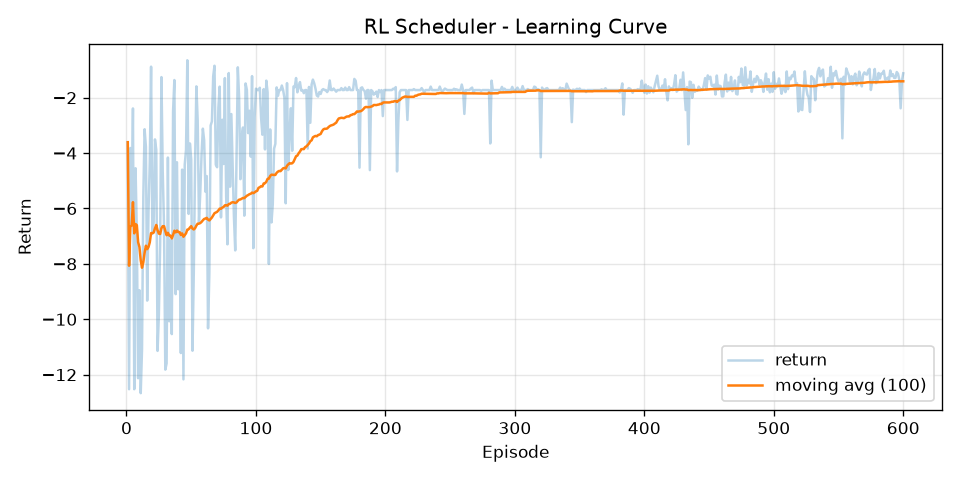

The table this chart was drawn from, first rows:
episode, return, return_ma100
1, -3.607, -3.607
2, -12.53, -8.066
3, -3.816, -6.649
4, -6.523, -6.618
5, -2.388, -5.772
6, -12.53, -6.897
7, -4.547, -6.562
8, -6.889, -6.603
9, -12.13, -7.216
10, -8.95, -7.39
11, -12.67, -7.87
12, -11.09, -8.138
13, -5.598, -7.943
14, -3.138, -7.599
15, -3.775, -7.344
16, -9.326, -7.468
17, -6.133, -7.39
18, -4.354, -7.221
19, -0.8798, -6.887
20, -6.918, -6.889
21, -6.502, -6.871
22, -3.506, -6.718
23, -3.882, -6.594
24, -11.14, -6.784
25, -9.851, -6.906
26, -7.305, -6.922
27, -1.256, -6.712
28, -4.673, -6.639
29, -6.625, -6.639
30, -11.82, -6.811
31, -11.59, -6.965
32, -4.161, -6.878
33, -10.07, -6.975
34, -7.148, -6.98
35, -10.53, -7.081
36, -2.483, -6.954
37, -1.362, -6.802
38, -9.092, -6.863
39, -4.331, -6.798
40, -8.915, -6.851
41, -6.875, -6.851
42, -11.22, -6.955
43, -4.597, -6.9
44, -12.17, -7.02
45, -4.421, -6.962
46, -3.88, -6.895
47, -0.6479, -6.762
48, -6.196, -6.751
49, -3.653, -6.687
50, -4.234, -6.638
51, -11.14, -6.727
52, -8.303, -6.757
53, -4.322, -6.711
54, -1.591, -6.616
55, -2.821, -6.547
56, -6.48, -6.546
57, -5.428, -6.526
58, -4.048, -6.484
59, -3.118, -6.427
60, -3.542, -6.378
... 540 more rows
